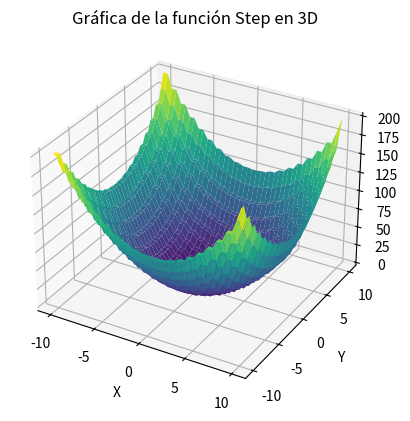

Write the Python code that produced this figure.
# -*- coding: utf-8 -*-
"""
Created on Sat Aug 26 15:14:02 2023

[redacted]
"""

import numpy as np  # Importa la biblioteca NumPy para manipulación numérica
import matplotlib.pyplot as plt  # Importa la biblioteca Matplotlib para visualización
from mpl_toolkits.mplot3d import Axes3D  # Importa la herramienta 3D de Matplotlib

# Crear datos de ejemplo: genera arreglos de valores X e Y, y crea una malla (grid) X-Y
x = np.linspace(-10, 10, 40)  # Crea 100 valores equidistantes en el rango -5 a 5
y = np.linspace(-10, 10, 40)
x, y = np.meshgrid(x, y)  # Crea una malla de valores X e Y para usar en la gráfica

# Calcula los valores Z para una superficie en función de los valores X e Y
z = np.floor(x)**2+np.floor(y)**2

# Crear una figura en 3D
fig = plt.figure()  # Crea una figura para la gráfica
ax = fig.add_subplot(111, projection='3d')  # Agrega un subplot 3D a la figura

# Crear la gráfica de superficie
surface = ax.plot_surface(x, y, z, cmap='viridis')  # Crea la gráfica de superficie con colores viridis

# Agregar etiquetas y título
ax.set_xlabel('X')  # Agrega etiqueta al eje X
ax.set_ylabel('Y')  # Agrega etiqueta al eje Y
ax.set_zlabel('Z')  # Agrega etiqueta al eje Z
ax.set_title('Gráfica de la función Step en 3D')  # Agrega un título a la gráfica

# Mostrar la gráfica
plt.show()  # Muestra la gráfica en una ventana emergente